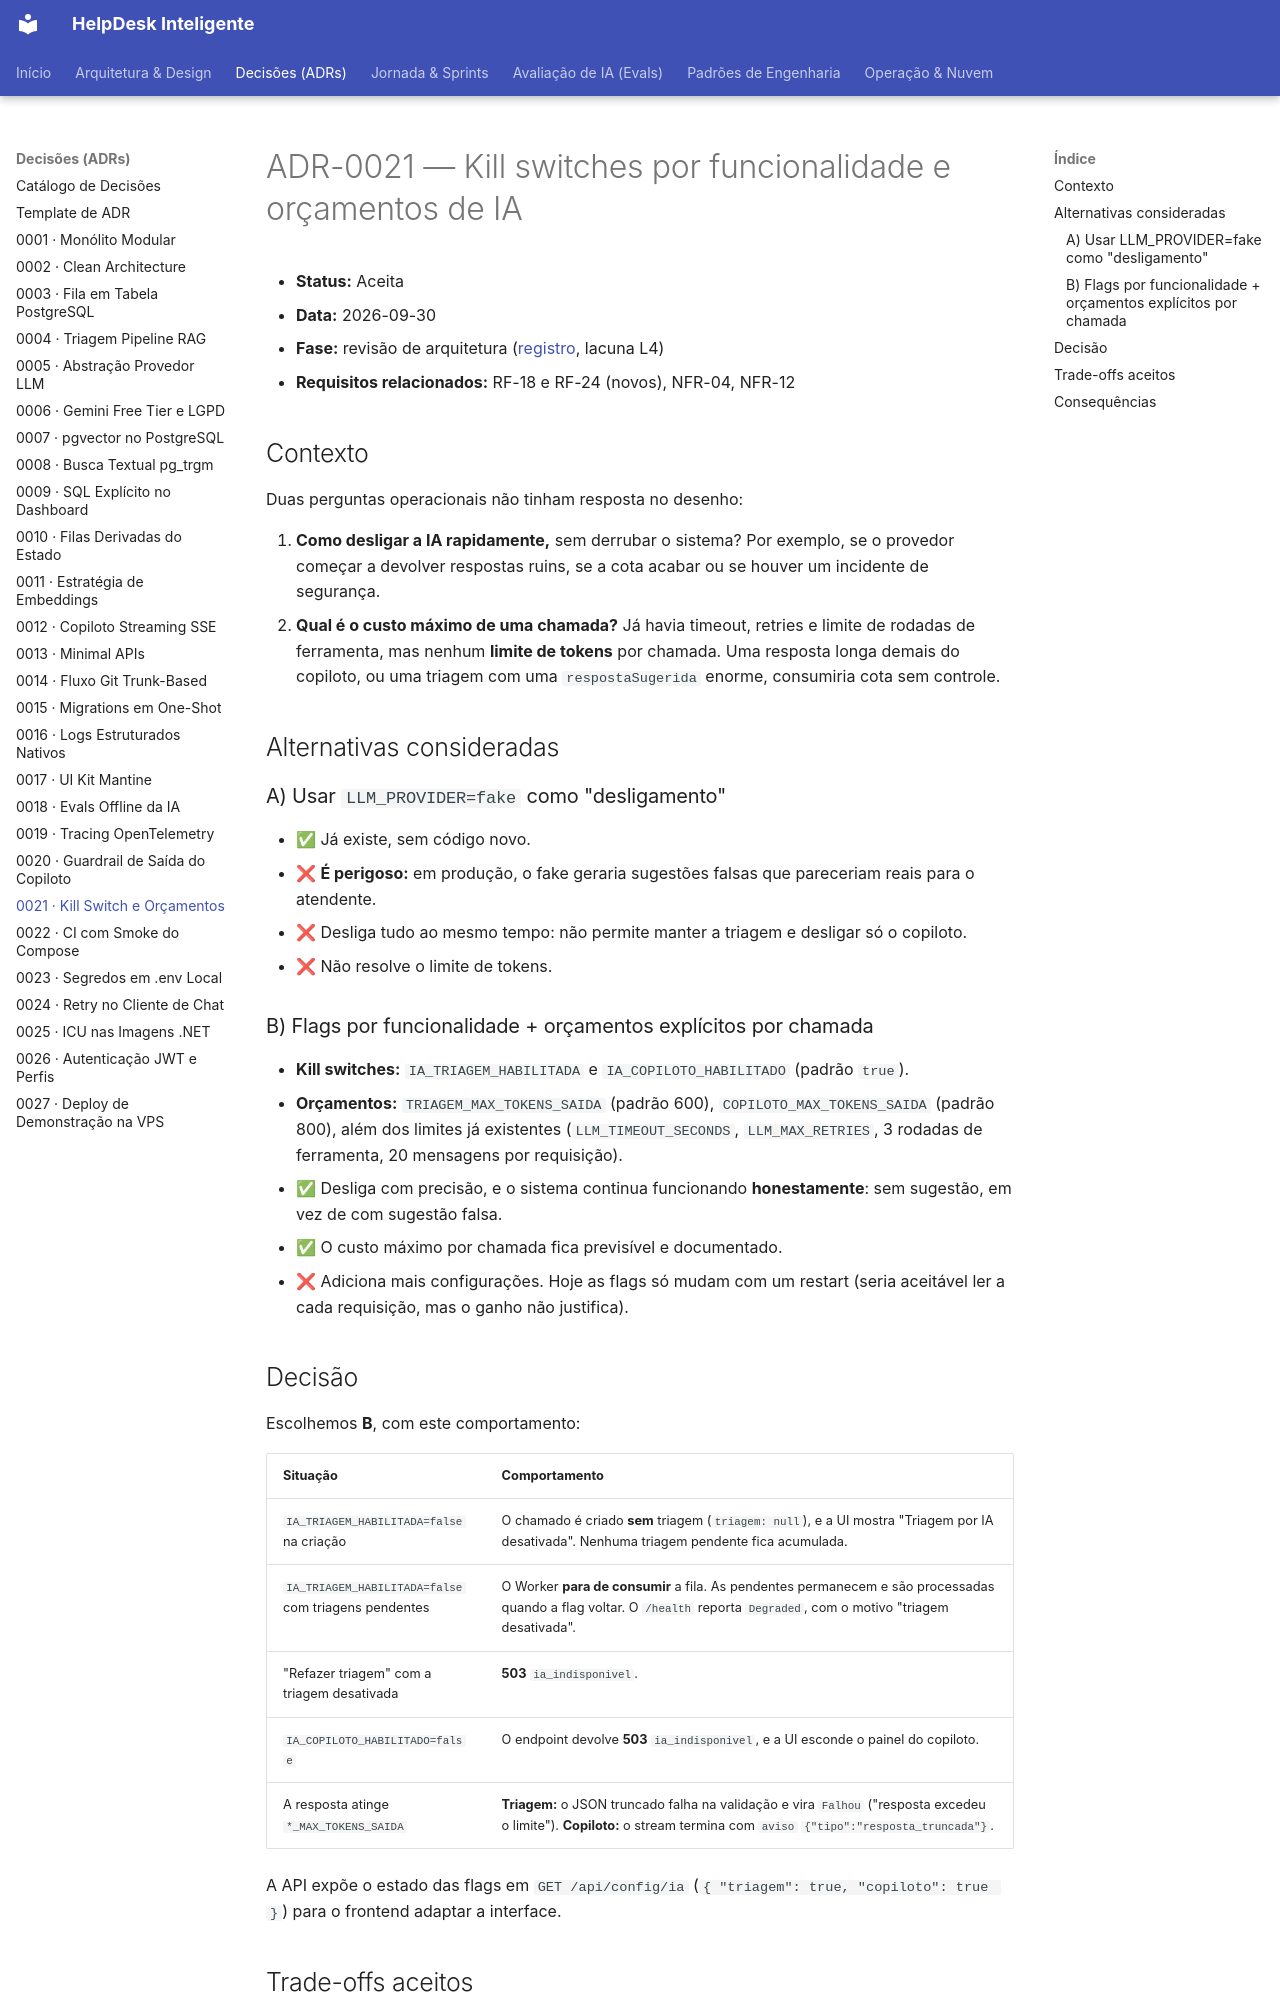

repository: cristianbrunone/helpdesk-inteligente · page: adr/0021-kill-switch-e-orcamentos-de-ia/index.html · generator: mkdocs

# ADR-0021 — Kill switches por funcionalidade e orçamentos de IA

- **Status:** Aceita
- **Data:** 2026-09-30
- **Fase:** revisão de arquitetura ([registro](../revisoes/2026-09-30-padroes-agenticos.md), lacuna L4)
- **Requisitos relacionados:** RF-18 e RF-24 (novos), NFR-04, NFR-12

## Contexto

Duas perguntas operacionais não tinham resposta no desenho:

1. **Como desligar a IA rapidamente,** sem derrubar o sistema? Por exemplo, se o provedor começar a devolver respostas ruins, se a cota acabar ou se houver um incidente de segurança.
2. **Qual é o custo máximo de uma chamada?** Já havia timeout, retries e limite de rodadas de ferramenta, mas nenhum **limite de tokens** por chamada. Uma resposta longa demais do copiloto, ou uma triagem com uma `respostaSugerida` enorme, consumiria cota sem controle.

## Alternativas consideradas

### A) Usar `LLM_PROVIDER=fake` como "desligamento"
- ✅ Já existe, sem código novo.
- ❌ **É perigoso:** em produção, o fake geraria sugestões falsas que pareceriam reais para o atendente.
- ❌ Desliga tudo ao mesmo tempo: não permite manter a triagem e desligar só o copiloto.
- ❌ Não resolve o limite de tokens.

### B) Flags por funcionalidade + orçamentos explícitos por chamada
- **Kill switches:** `IA_TRIAGEM_HABILITADA` e `IA_COPILOTO_HABILITADO` (padrão `true`).
- **Orçamentos:** `TRIAGEM_MAX_TOKENS_SAIDA` (padrão 600), `COPILOTO_MAX_TOKENS_SAIDA` (padrão 800), além dos limites já existentes (`LLM_TIMEOUT_SECONDS`, `LLM_MAX_RETRIES`, 3 rodadas de ferramenta, 20 mensagens por requisição).
- ✅ Desliga com precisão, e o sistema continua funcionando **honestamente**: sem sugestão, em vez de com sugestão falsa.
- ✅ O custo máximo por chamada fica previsível e documentado.
- ❌ Adiciona mais configurações. Hoje as flags só mudam com um restart (seria aceitável ler a cada requisição, mas o ganho não justifica).

## Decisão

Escolhemos **B**, com este comportamento:

| Situação | Comportamento |
|---|---|
| `IA_TRIAGEM_HABILITADA=false` na criação | O chamado é criado **sem** triagem (`triagem: null`), e a UI mostra "Triagem por IA desativada". Nenhuma triagem pendente fica acumulada. |
| `IA_TRIAGEM_HABILITADA=false` com triagens pendentes | O Worker **para de consumir** a fila. As pendentes permanecem e são processadas quando a flag voltar. O `/health` reporta `Degraded`, com o motivo "triagem desativada". |
| "Refazer triagem" com a triagem desativada | **503** `ia_indisponivel`. |
| `IA_COPILOTO_HABILITADO=false` | O endpoint devolve **503** `ia_indisponivel`, e a UI esconde o painel do copiloto. |
| A resposta atinge `*_MAX_TOKENS_SAIDA` | **Triagem:** o JSON truncado falha na validação e vira `Falhou` ("resposta excedeu o limite"). **Copiloto:** o stream termina com `aviso` `{"tipo":"resposta_truncada"}`. |

A API expõe o estado das flags em `GET /api/config/ia` (`{ "triagem": true, "copiloto": true }`) para o frontend adaptar a interface.
